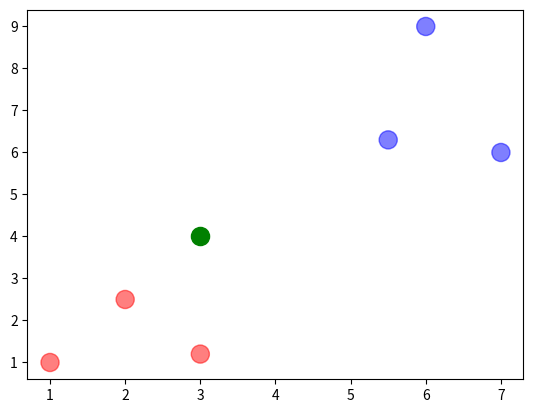

Write Python code to recreate this figure.
import numpy as np                  # for scientific computing
import matplotlib.pyplot as plt     # for generating plots
# %matplotlib notebook

X_train = np.array([[1,1], [2,2.5], [3,1.2], [5.5,6.3], [6, 9], [7,6]])
Y_train = ['red', 'red', 'red', 'blue', 'blue', 'blue']

print(X_train[5,0])
print(X_train[5,1])

print(X_train[:, 0])
print(X_train[:, 1])

X_test = np.array([3,4])

plt.figure()
plt.scatter(X_train[:,0], X_train[:,1], s = 170, color = Y_train[:], alpha = 0.5)
plt.scatter(X_test[0], X_test[1], s = 170, color = 'green')
plt.show()

def dist(x, y):
    return np.sqrt(np.sum((x-y)**2))

num = len(X_train) # Number of points in X_train
distance = np.zeros(num) # Numpy arrays of zeros
for i in range(num):
    distance[i] = dist(X_train[i], X_test)
print(distance)
